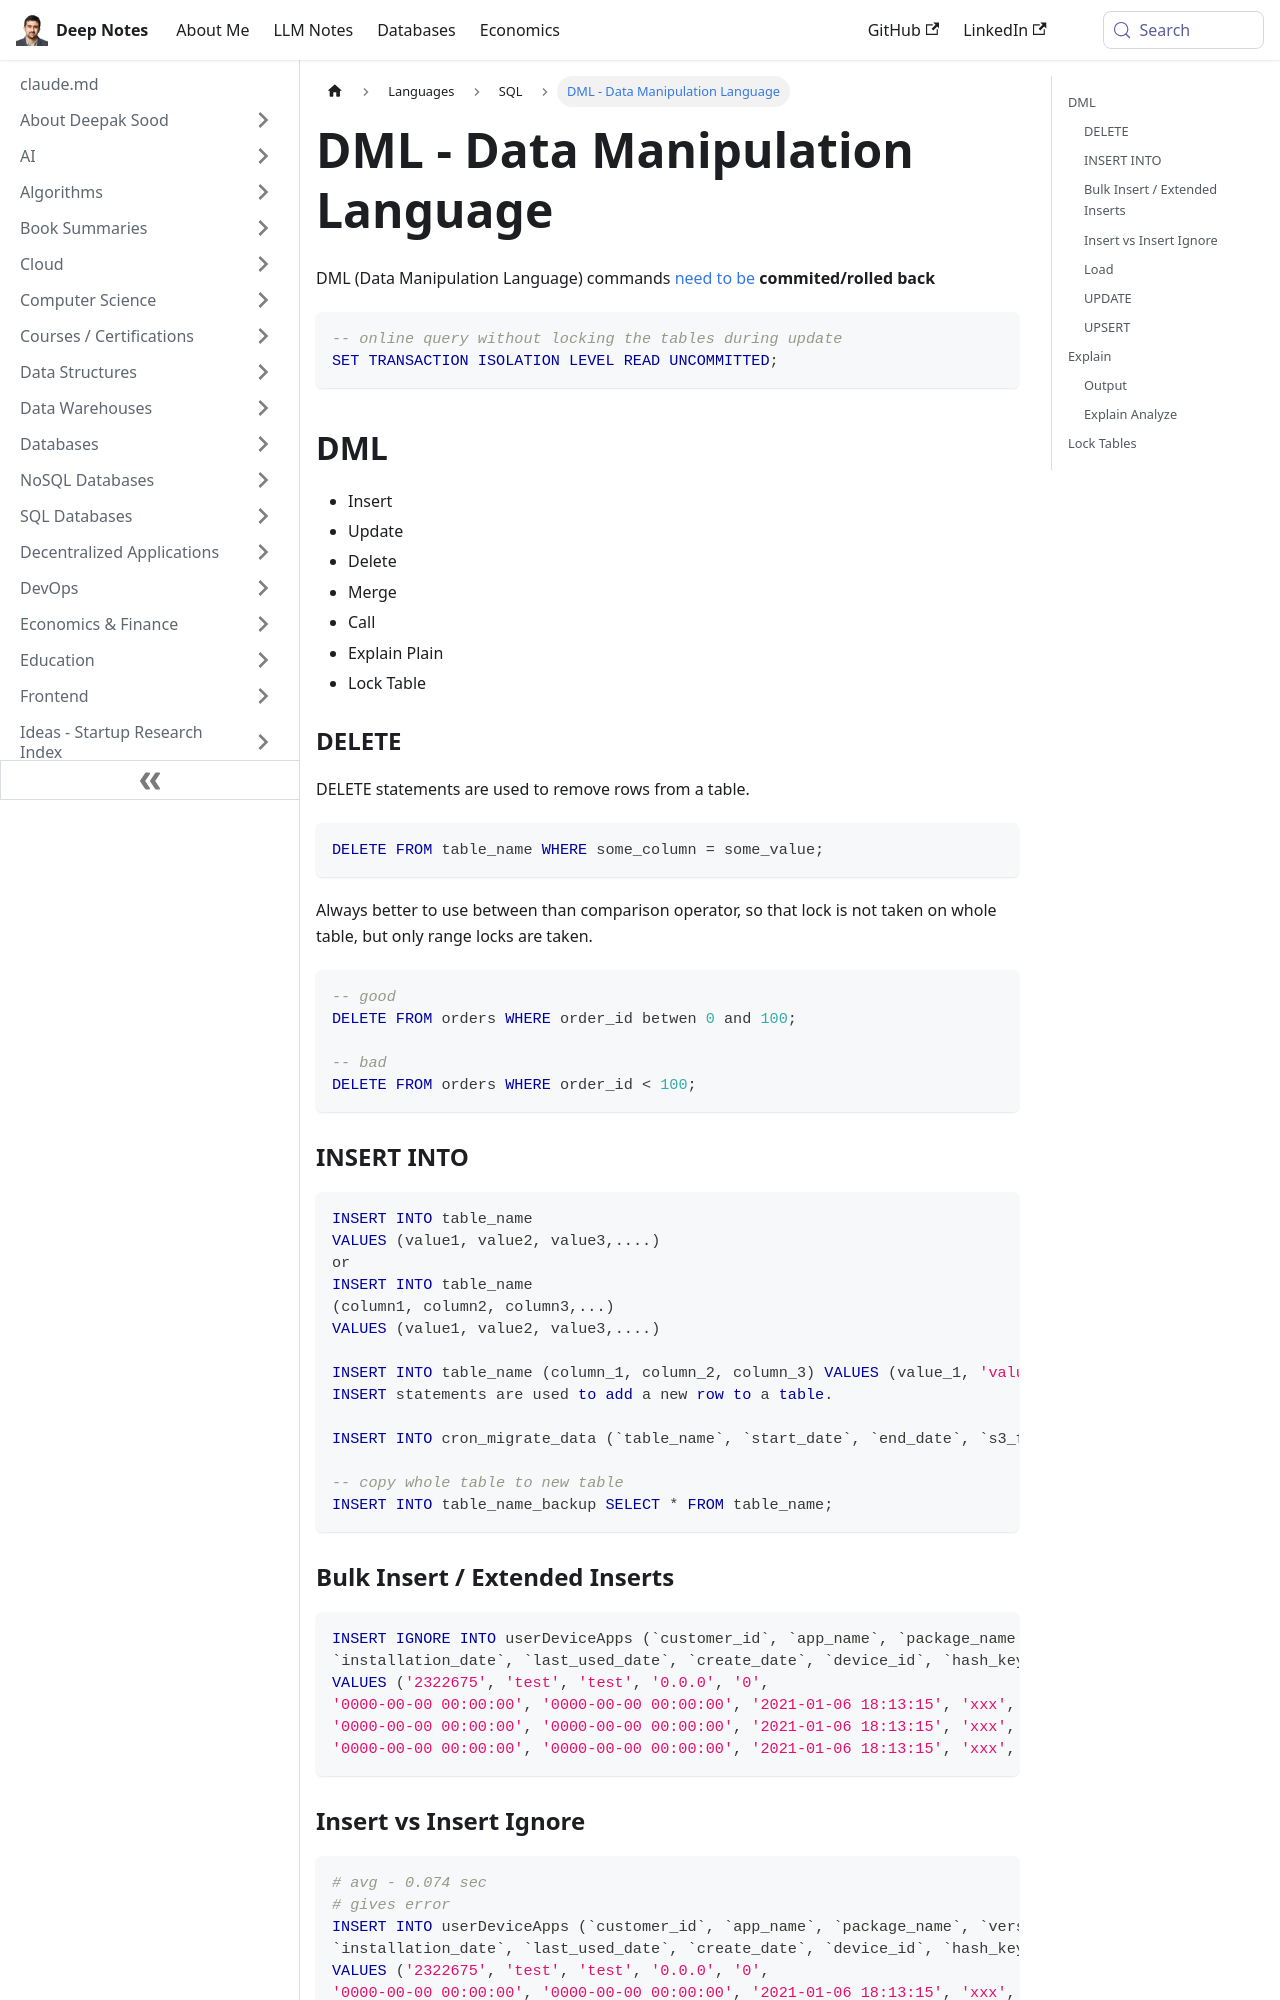

repository: deepaksood619/deepaksood619.github.io · page: languages/sql/dml-data-manipulation-language/index.html · generator: docusaurus

---
slug: /languages/sql/dml-data-manipulation-language
title: DML - Data Manipulation Language
description: Learn about Data Manipulation Language (DML) commands like INSERT, UPDATE, and DELETE, essential for managing and modifying SQL database records efficiently.
created: 2023-03-05
updated: 2025-02-14
---
DML (Data Manipulation Language) commands [need to be](http://www.dba-oracle.com/t_dml_statements.htm) **commited/rolled back**

```sql
-- online query without locking the tables during update
SET TRANSACTION ISOLATION LEVEL READ UNCOMMITTED;
```

## DML

- Insert
- Update
- Delete
- Merge
- Call
- Explain Plain
- Lock Table

### DELETE

DELETE statements are used to remove rows from a table.

```sql
DELETE FROM table_name WHERE some_column = some_value;
```

Always better to use between than comparison operator, so that lock is not taken on whole table, but only range locks are taken.

```sql
-- good
DELETE FROM orders WHERE order_id betwen 0 and 100;

-- bad
DELETE FROM orders WHERE order_id < 100;
```

### INSERT INTO

```sql
INSERT INTO table_name
VALUES (value1, value2, value3,....)
or
INSERT INTO table_name
(column1, column2, column3,...)
VALUES (value1, value2, value3,....)

INSERT INTO table_name (column_1, column_2, column_3) VALUES (value_1, 'value_2', value_3);
INSERT statements are used to add a new row to a table.

INSERT INTO cron_migrate_data (`table_name`, `start_date`, `end_date`, `s3_file_path`) VALUES ('equifax_raw_response', '2019-10-01 00:00:00', '2019-10-31 23:59:59', 's3-ap-south-1://stashfin-migration-data/rds/');

-- copy whole table to new table
INSERT INTO table_name_backup SELECT * FROM table_name;
```

### Bulk Insert / Extended Inserts

```sql
INSERT IGNORE INTO userDeviceApps (`customer_id`, `app_name`, `package_name`, `version_name`, `version_code`,
`installation_date`, `last_used_date`, `create_date`, `device_id`, `hash_key`)
VALUES ('2322675', 'test', 'test', '0.0.0', '0',
'0000-00-00 00:00:00', '0000-00-00 00:00:00', '2021-01-06 18:13:15', 'xxx', '2322675,test4'), ('2322675', 'test', 'test', '0.0.0', '0',
'0000-00-00 00:00:00', '0000-00-00 00:00:00', '2021-01-06 18:13:15', 'xxx', '2322675,test5'), ('2322675', 'test', 'test', '0.0.0', '0',
'0000-00-00 00:00:00', '0000-00-00 00:00:00', '2021-01-06 18:13:15', 'xxx', '2322675,test7');
```
